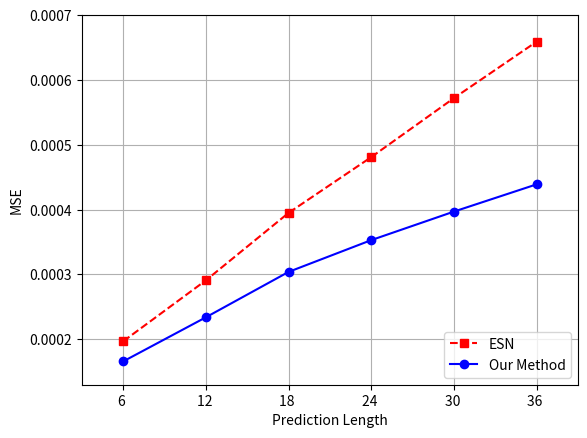
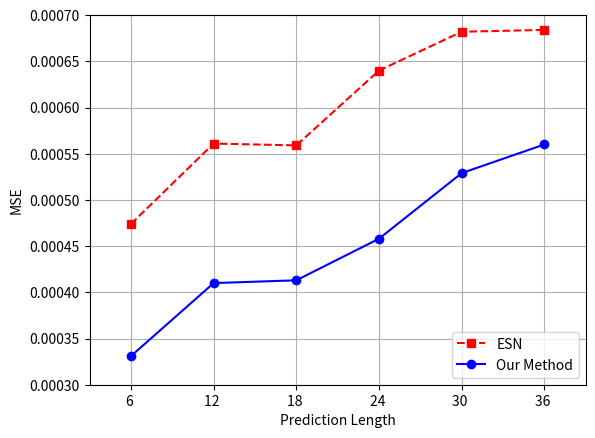
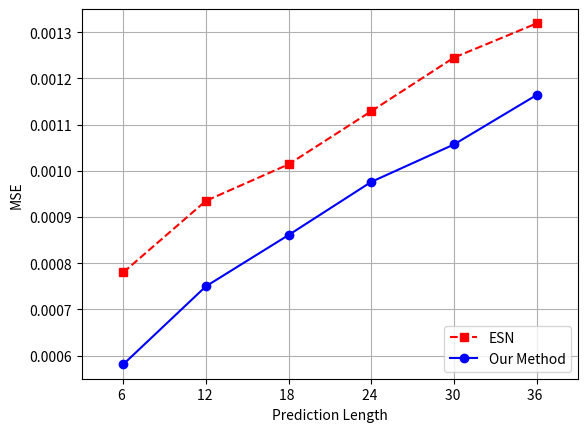
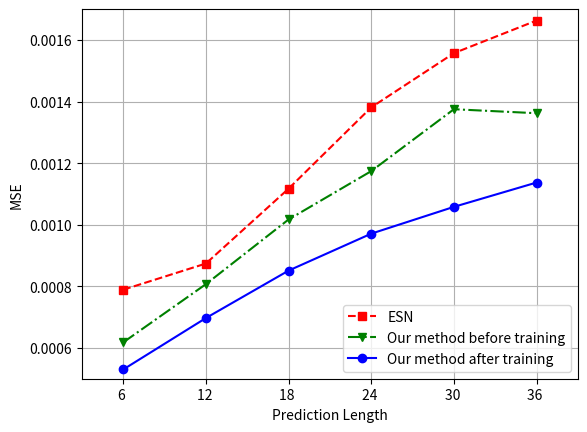

Python code for these plots, in order:
import matplotlib.pyplot as plt

LSTM = [.000166, .000234, .000304, .000353, .000397, .000439]
ESN = [.000197, .000291, .000395, .000481, .000572, .000659]

plt.figure()
plt.plot(ESN, 'rs--', label="ESN")
plt.plot(LSTM, 'bo-', label="Our Method")

plt.xlabel("Prediction Length")
plt.ylabel("MSE")
plt.xlim([-0.5, 5.5])
plt.ylim([.00013, .00070])
plt.xticks([d for d in range(6)],['%i '% ((d+1)*6) for d in range(6)])
plt.grid(True)
plt.legend(loc=4)
plt.savefig("mse_axp0.png", dpi=300, format='png')
plt.show()



LSTM = [.000331, .000410, .000413, .000458, .000529, .000560]
ESN = [.000474	, .000561, .000559, .000640, .000682, .000684]

plt.figure()
plt.plot(ESN, 'rs--', label="ESN")
plt.plot(LSTM, 'bo-', label="Our Method")

plt.xlabel("Prediction Length")
plt.ylabel("MSE")
plt.xlim([-0.5, 5.5])
plt.ylim([.00030, .00070])
plt.xticks([d for d in range(6)],['%i '% ((d+1)*6) for d in range(6)])
plt.grid(True)
plt.legend(loc=4)
plt.savefig("mse_axp7.png", dpi=300, format='png')
plt.show()



LSTM = [.000581, .000750, .000861, .000976, .001057, .001164]
ESN = [.000780	, .000935	, .001014	, .001129	, .001245	, .001319]

plt.figure()
plt.plot(ESN, 'rs--', label="ESN")
plt.plot(LSTM, 'bo-', label="Our Method")

plt.xlabel("Prediction Length")
plt.ylabel("MSE")
plt.xlim([-0.5, 5.5])
plt.ylim([.00055, .00135])
plt.xticks([d for d in range(6)],['%i '% ((d+1)*6) for d in range(6)])
plt.grid(True)
plt.legend(loc=4)
plt.savefig("mse_sahara.png", dpi=300, format='png')
plt.show()



LSTM_1 = [.000530, .000697, .000851, .000971, .001058, .001137]
LSTM_0 = [.000618, .000807, .001017, .001174, .001375, .001362]
ESN = [.000789, .000874, .001117, .001381, .001557, .001663]

plt.figure()
plt.plot(ESN, 'rs--', label="ESN")
plt.plot(LSTM_0, 'gv-.', label="Our method before training")
plt.plot(LSTM_1, 'bo-', label="Our method after training")

plt.xlabel("Prediction Length")
plt.ylabel("MSE")
plt.xlim([-0.5, 5.5])
plt.ylim([.00050, .0017])
plt.xticks([d for d in range(6)],['%i '% ((d+1)*6) for d in range(6)])
plt.grid(True)
plt.legend(loc=4)
plt.savefig("mse_themis.png", dpi=300, format='png')
plt.show()
